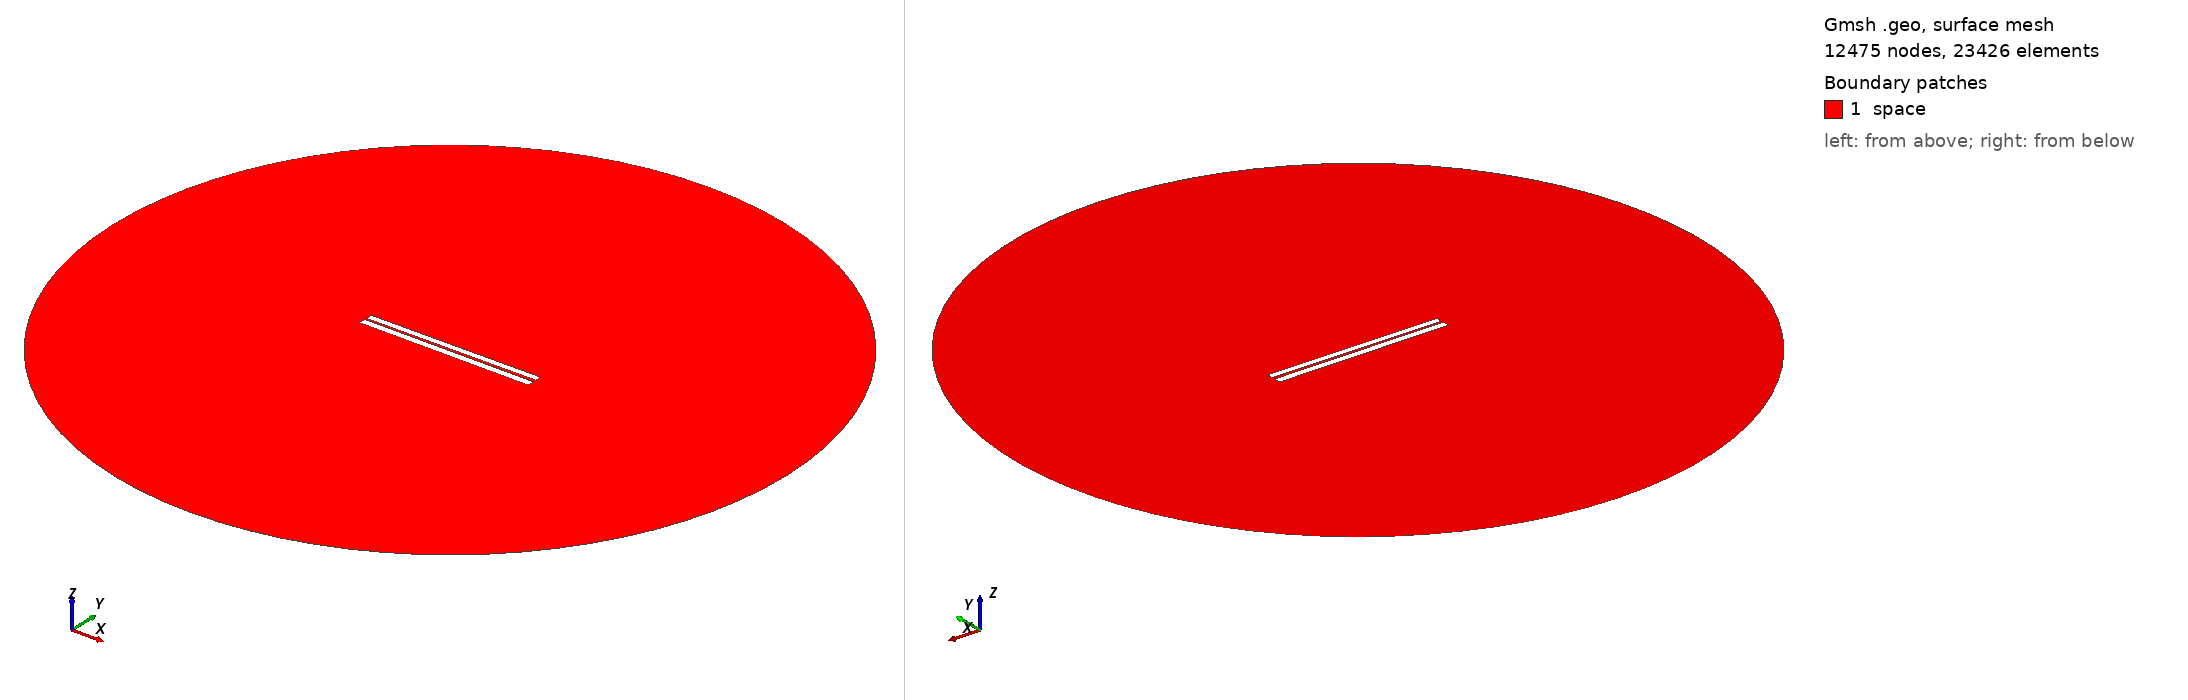

Gmsh geometry script, surface-meshed: 12475 nodes, 23426 surface elements. Boundary patches (legend numbers): 1 space. Left view from above one corner, right view from below the opposite corner. Legend entries are the model's physical surfaces. The drawing asked Gmsh for element sizes between 1% and 20% of the model's largest extent; the script's own settings can give other sizes.

=== 104.geo (drawn) ===
// Set the geometry kernel
SetFactory("OpenCASCADE");

//---------------------------------------
// Rectangles
//---------------------------------------

// Rectangle 1 (top)
Point(1) = {-49.84444444444444, 0.9055555555555556, 0, 1.0};
Point(2) = {49.84444444444444, 0.9055555555555556, 0, 1.0};
Point(3) = {49.84444444444444, 4.594444444444444, 0, 1.0};
Point(4) = {-49.84444444444444, 4.594444444444444, 0, 1.0};

Line(1) = {1, 2};
Line(2) = {2, 3};
Line(3) = {3, 4};
Line(4) = {4, 1};

Line Loop(1) = {1, 2, 3, 4};
Plane Surface(1) = {1};

Rotate { {0, 0, 1}, {0,  0.75,  0}, 0.006 } {
  Surface{1};
}

// Rectangle 2 (bottom)
Point(5) = {-50,-0.75, 0, 1.0};
Point(6) = { 50,-0.75, 0, 1.0};
Point(7) = { 50,-4.75, 0, 1.0};
Point(8) = {-50,-4.75, 0, 1.0};

Line(5) = {5, 6};
Line(6) = {6, 7};
Line(7) = {7, 8};
Line(8) = {8, 5};

Line Loop(2) = {5, 6, 7, 8};
Plane Surface(2) = {2}; 


//---------------------------------------
// Circle
//---------------------------------------

// Define points
Point(9) = {0, 0, 0};        // Center
Point(10) = {200, 0, 0};     // Start point
Point(11) = {0, 200, 0};     // 90 degrees
Point(12) = {-200, 0, 0};    // 180 degrees
Point(13) = {0, -200, 0};    // 270 degrees

// Define circle arcs (each needs start, center, end)
Circle(9) = {10, 9, 11};
Circle(10) = {11, 9, 12};
Circle(11) = {12, 9, 13};
Circle(12) = {13, 9, 10};

// Define curve loop and surface if needed
Curve Loop(3) = {9, 10, 11, 12};
Surface(3) = {3};

// Subtract Rectangles from Circle
BooleanDifference{ Surface{3}; Delete; }{ Surface{1}; Surface{2}; Delete; }

//---------------------------------------
// Transfinite Lines and Surface
//---------------------------------------
r = 7;
Transfinite Line {1, 3} = 50*r Using Progression 1;
Transfinite Line {2, 4} = 2*r Using Progression 1;
Transfinite Line {5, 7} = 50*r Using Progression 1;
Transfinite Line {6, 8} = 2*r Using Progression 1;
Transfinite Line {9, 10, 11, 12} = 20 Using Progression 1;

//---------------------------------------
// Define Physical Groups
//---------------------------------------                

//--- Physical Curves
// Physical groups for boundaries
Physical Line("force_segment", 10) = {1};
Physical Line("upper_plate", 11) = {2, 3, 4};
Physical Line("lower_plate", 12) = {5, 6, 7, 8};
Physical Line("boundary", 20) = {9, 10, 11, 12};

//--- Physical Surfaces
Physical Surface("space", 30) = {3};

//---------------------------------------
// 6. Generate the Mesh
//---------------------------------------
Mesh 2;  // 2D mesh generation
